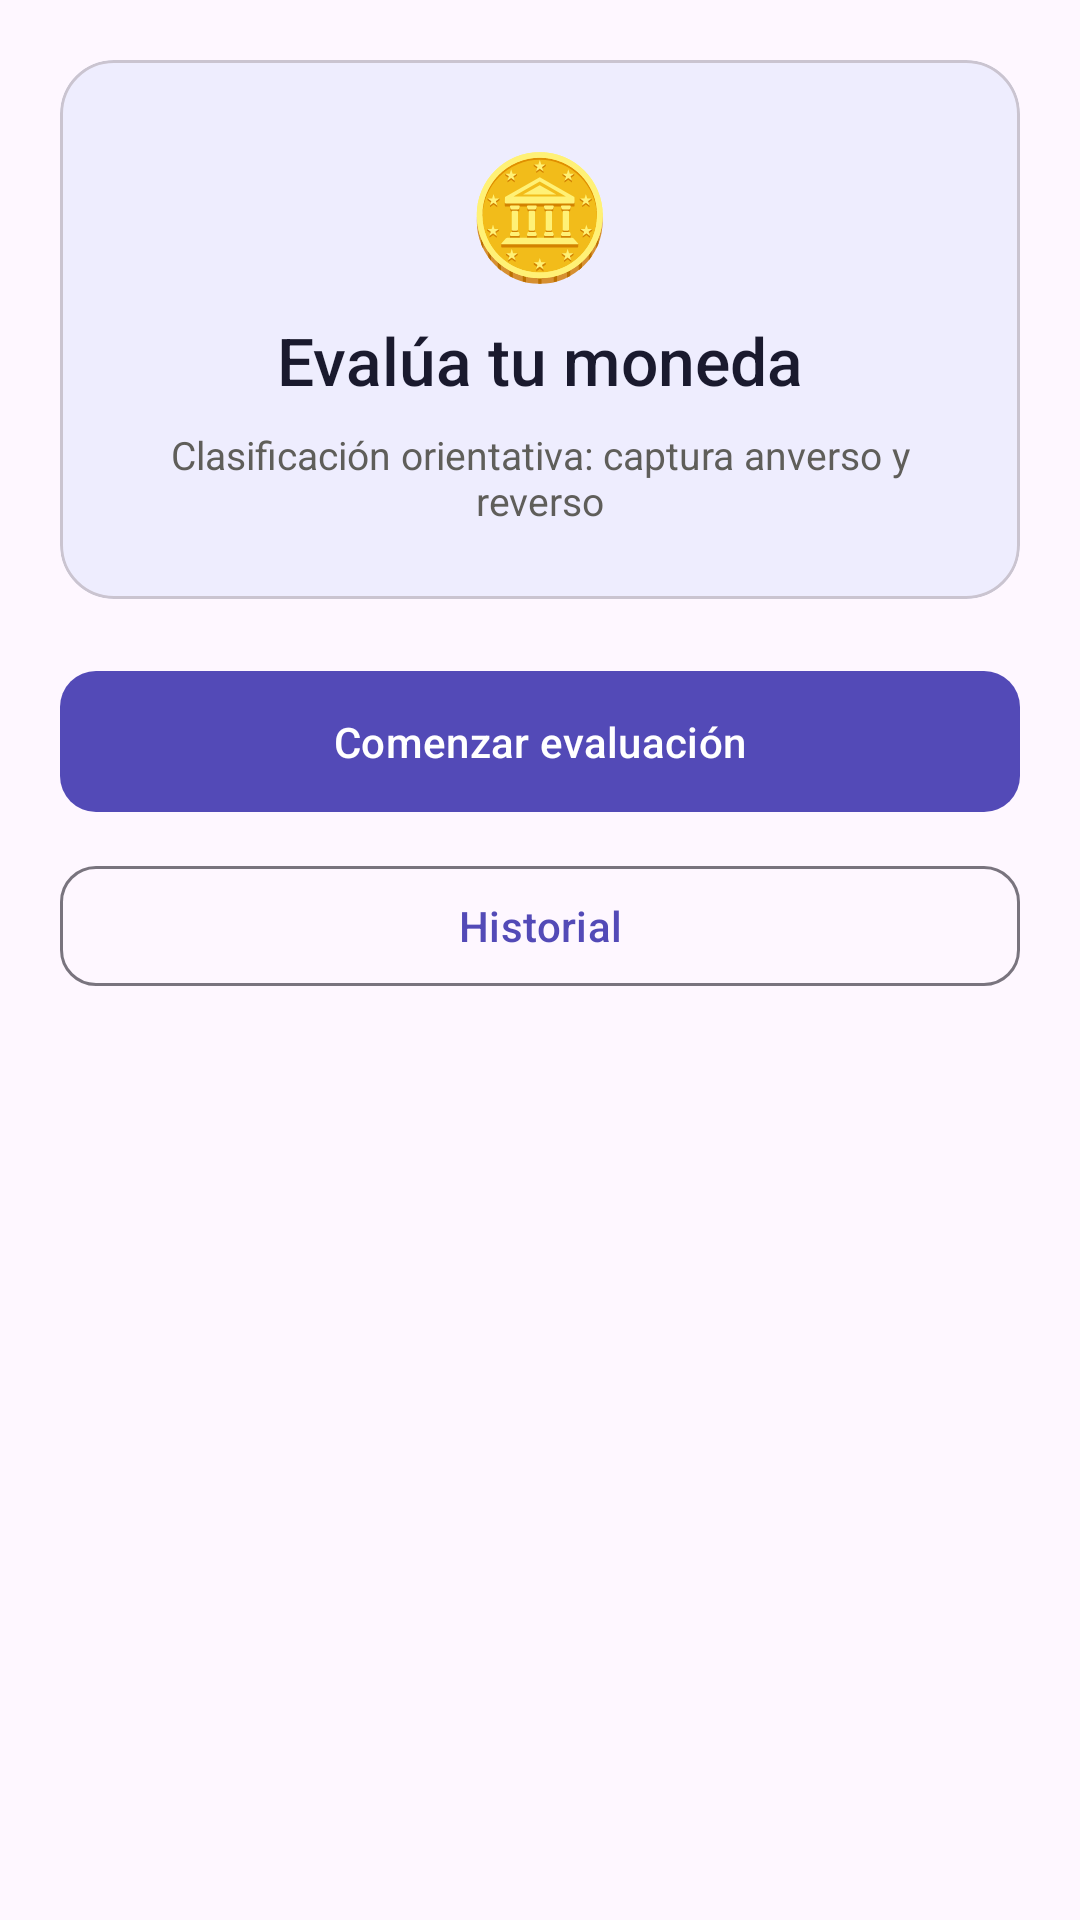

This screen was rendered from an Android layout file. Write that file and the resources it references.
<!-- AndroidManifest.xml: application theme Theme.CoinGradeNative -->
<!-- res/layout/fragment_home.xml -->
<?xml version="1.0" encoding="utf-8"?>
<ScrollView xmlns:android="http://schemas.android.com/apk/res/android"
    xmlns:app="http://schemas.android.com/apk/res-auto"
    android:layout_width="match_parent"
    android:layout_height="match_parent"
    android:fillViewport="true"
    android:padding="20dp">

    <LinearLayout
        android:layout_width="match_parent"
        android:layout_height="wrap_content"
        android:orientation="vertical">

        <com.google.android.material.card.MaterialCardView
            android:layout_width="match_parent"
            android:layout_height="wrap_content"
            app:cardBackgroundColor="@color/purple_100"
            app:cardCornerRadius="18dp"
            app:cardElevation="0dp">

            <LinearLayout
                android:layout_width="match_parent"
                android:layout_height="wrap_content"
                android:gravity="center_horizontal"
                android:orientation="vertical"
                android:padding="24dp">

                <TextView
                    android:layout_width="wrap_content"
                    android:layout_height="wrap_content"
                    android:text="@string/coin"
                    android:textSize="40sp" />

                <TextView
                    android:layout_width="wrap_content"
                    android:layout_height="wrap_content"
                    android:layout_marginTop="8dp"
                    android:fontFamily="sans-serif-medium"
                    android:text="@string/evaluate_currency"
                    android:textColor="@color/ink"
                    android:textSize="22sp" />

                <TextView
                    android:layout_width="wrap_content"
                    android:layout_height="wrap_content"
                    android:layout_marginTop="8dp"
                    android:gravity="center"
                    android:text="@string/iIndicative_classification"
                    android:textColor="@color/muted"
                    android:textSize="13sp" />

            </LinearLayout>

        </com.google.android.material.card.MaterialCardView>

        <com.google.android.material.button.MaterialButton
            android:id="@+id/btn_start"
            android:layout_width="match_parent"
            android:layout_height="wrap_content"
            android:layout_marginTop="20dp"
            android:paddingVertical="14dp"
            android:text="@string/start_eval"
            app:cornerRadius="12dp" />

        <com.google.android.material.button.MaterialButton
            android:id="@+id/btn_history"
            style="@style/Widget.Material3.Button.OutlinedButton"
            android:layout_width="match_parent"
            android:layout_height="wrap_content"
            android:layout_marginTop="10dp"
            android:text="@string/history"
            app:cornerRadius="12dp" />

    </LinearLayout>

</ScrollView>
<!-- resources referenced by this layout -->
<resources>
  <color name="ink">#1A1A2E</color>
  <color name="muted">#5F5E5A</color>
  <color name="purple_100">#EEEDFE</color>
  <string name="coin">🪙</string>
  <string name="evaluate_currency">Evalúa tu moneda</string>
  <string name="history">Historial</string>
  <string name="iIndicative_classification">Clasificación orientativa: captura anverso y reverso</string>
  <string name="start_eval">Comenzar evaluación</string>
  <style name="Theme.CoinGradeNative" parent="Theme.Material3.Light.NoActionBar">
          <item name="colorPrimary">@color/purple_500</item>
          <item name="colorPrimaryContainer">@color/purple_100</item>
          <item name="android:statusBarColor">@color/purple_700</item>
          <item name="android:navigationBarColor">@color/surface</item>
      </style>
  <color name="purple_500">#534AB7</color>
  <color name="purple_700">#3C3489</color>
  <color name="surface">#FAFAFA</color>
</resources>
